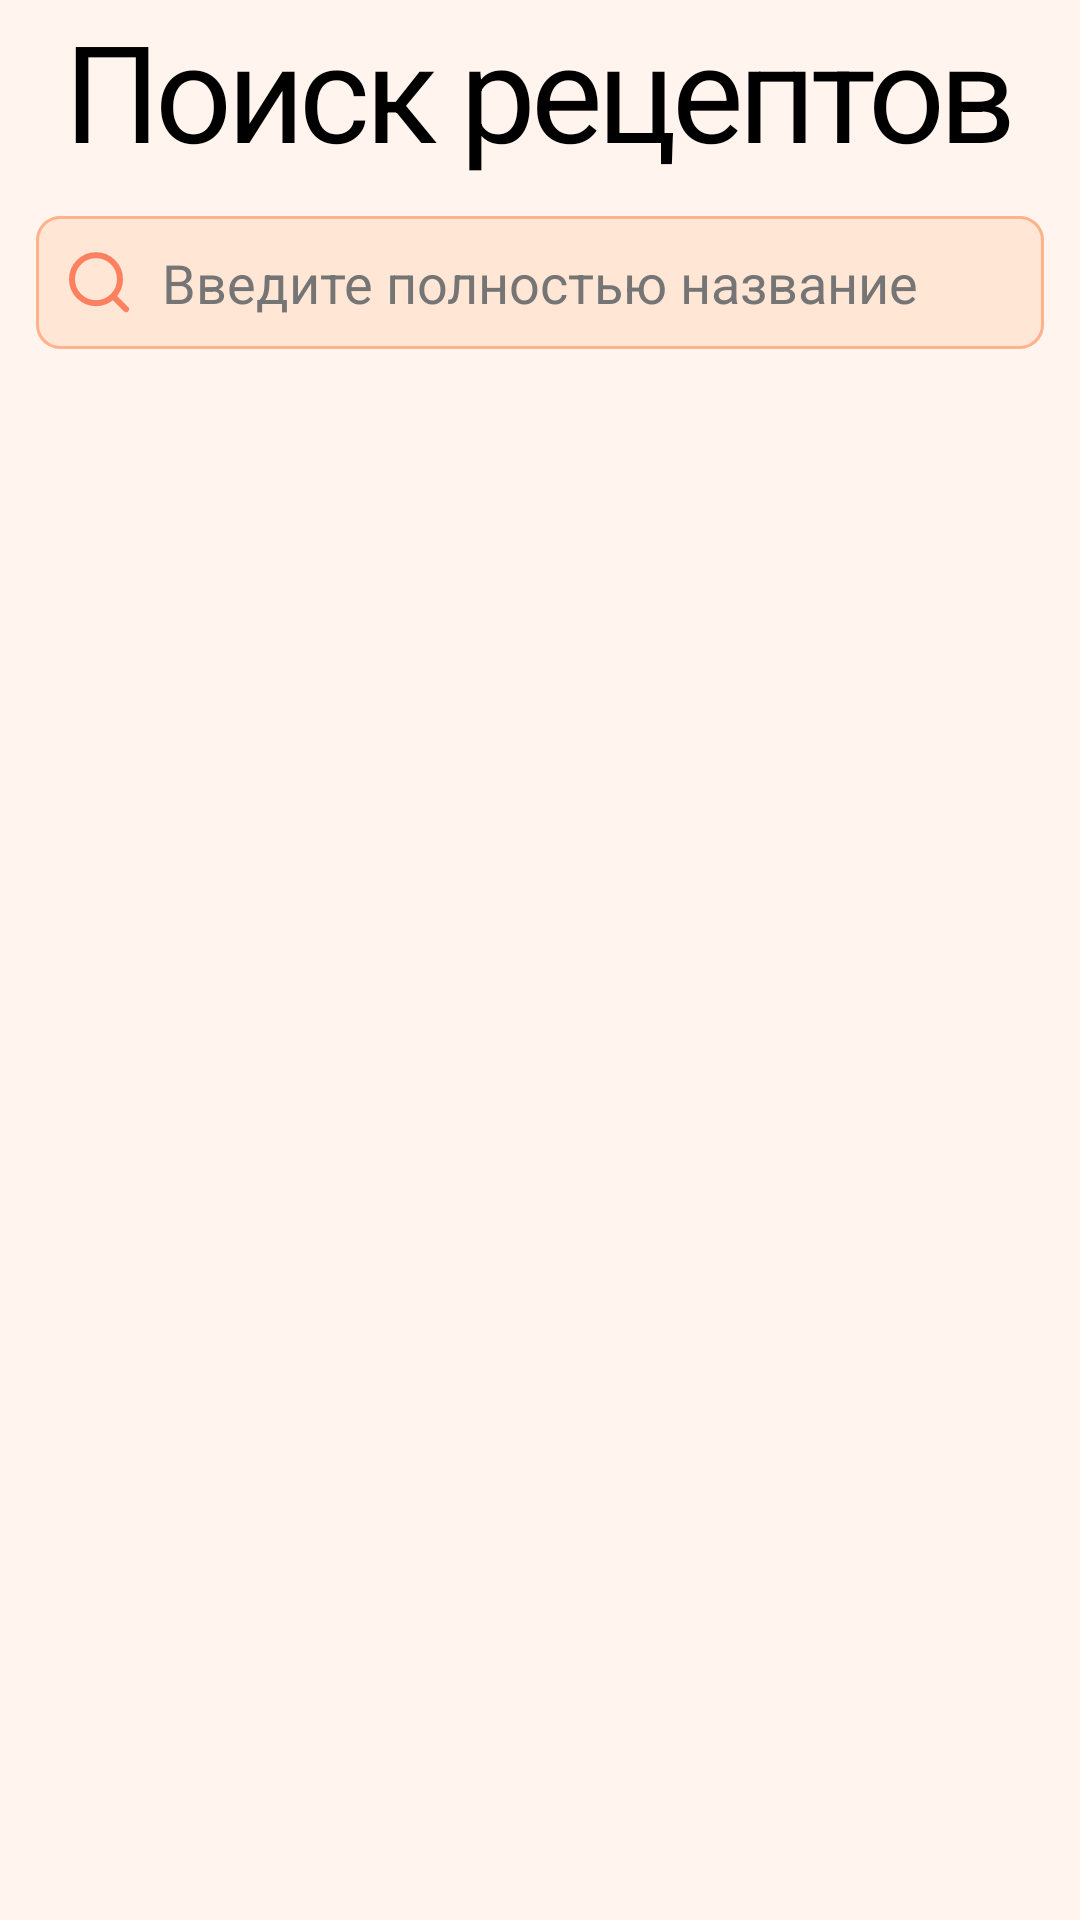

Layout XML and referenced resources for this Android screen:
<!-- AndroidManifest.xml: activity theme AppTheme.NoActionBar -->
<!-- res/layout/activity_search_recipe.xml -->
<?xml version="1.0" encoding="utf-8"?>
<LinearLayout xmlns:android="http://schemas.android.com/apk/res/android"
    xmlns:app="http://schemas.android.com/apk/res-auto"
    xmlns:tools="http://schemas.android.com/tools"
    android:layout_width="match_parent"
    android:layout_height="match_parent"
    android:orientation="vertical"
    tools:context=".SearchRecipeActivity" >

    <TextView
        android:id="@+id/textViewSearchRecipe"
        android:layout_width="match_parent"
        android:layout_height="wrap_content"
        android:gravity="center_horizontal"
        android:text="@string/text_search_recipe"
        android:textAppearance="@style/title_text"/>

    <EditText
        android:id="@+id/editTextSearch"
        android:layout_width="match_parent"
        android:layout_height="wrap_content"
        android:autofillHints=""
        android:ems="10"
        android:layout_margin="12dp"
        android:layout_marginStart="12dp"
        android:layout_marginTop="20dp"
        android:layout_marginEnd="12dp"
        android:background="@drawable/image_search_box"
        android:drawableStart="@drawable/ic_search"
        android:hint="@string/edit_text_search_hint"
        android:textColor="@color/black"
        android:inputType="textPersonName|textCapSentences"
        android:padding="10dp"
        android:drawablePadding="10dp"
        android:maxLines="1"
        android:textColorHint="#757575" />

    <androidx.recyclerview.widget.RecyclerView
        android:id="@+id/recyclerViewSearchName"
        android:layout_width="match_parent"
        android:layout_height="match_parent"
        android:paddingTop="10dp" />
</LinearLayout>
<!-- resources referenced by this layout -->
<resources>
  <color name="black">#FF000000</color>
  <!-- drawable ic_search (drawable-v24) -->
  <vector
      xmlns:android="http://schemas.android.com/apk/res/android"
      xmlns:aapt="http://schemas.android.com/aapt"
      android:width="22dp"
      android:height="21dp"
      android:viewportWidth="22"
      android:viewportHeight="21"
      >
  
      <path
          android:pathData="M20.0253 19.3663L15.6633 15.0283M17.9977 9.3718C18.0099 13.7901 14.4381 17.3816 10.0198 17.3938C5.60154 17.406 2.00997 13.8341 1.9978 9.41586C1.98563 4.9976 5.55748 1.40603 9.97574 1.39386C14.394 1.38169 17.9856 4.95354 17.9977 9.3718Z"
          android:strokeWidth="2"
          android:strokeLineCap="round"
          android:strokeLineJoin="round"
          android:strokeColor="#FD8061"
          />
  
  </vector>
  <!-- drawable image_search_box (drawable-v24) -->
  <vector
      xmlns:android="http://schemas.android.com/apk/res/android"
      xmlns:aapt="http://schemas.android.com/aapt"
      android:width="332dp"
      android:height="44dp"
      android:viewportWidth="332"
      android:viewportHeight="44"
      >
  
      <group>
  
          <clip-path
              android:pathData="M8 0H324C328.418 0 332 3.58172 332 8V36C332 40.4183 328.418 44 324 44H8C3.58172 44 0 40.4183 0 36V8C0 3.58172 3.58172 0 8 0Z"
              />
  
          <path
              android:pathData="M0 0V44H332V0"
              android:fillColor="#FFE6D5"
              />
  
          <path
              android:pathData="M8 0H324C328.418 0 332 3.58172 332 8V36C332 40.4183 328.418 44 324 44H8C3.58172 44 0 40.4183 0 36V8C0 3.58172 3.58172 0 8 0Z"
              android:strokeWidth="2"
              android:strokeColor="#FFB28B"
              />
  
      </group>
  
  </vector>
  <string name="edit_text_search_hint">Введите полностью название</string>
  <string name="text_search_recipe">Поиск рецептов</string>
  <style name="title_text">
          <item name="android:textSize">45sp</item>
          <item name="lineHeight">32sp</item>
          <item name="android:letterSpacing">-0.04</item>
          <item name="android:textColor">#212121</item>
          <item name="fontFamily">@font/amatic_sc_bold</item>
      </style>
  <style name="AppTheme.NoActionBar" parent="Theme.MaterialComponents">
          <item name="windowActionBar">false</item>
          <item name="windowNoTitle">true</item>
          <item name="android:textColor">@color/black</item>
          <item name="android:background">#FFF5EE</item>
          <item name="colorSecondary">#FF3B3B</item>
      </style>
</resources>
